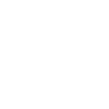
t = 0.00 s
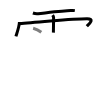
t = 4.50 s
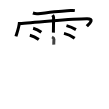
t = 8.75 s
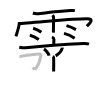
t = 13.25 s
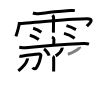
t = 15.50 s
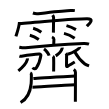
t = 22.00 s

The animated SVG that drew these frames (rendered in a browser with its animation timeline set to each time). Animation: 22 SMIL elements (animate=22); one cycle of 22.00 s.

<svg width="109px" height="109px" viewBox="0 0 px 109px" xmlns="http://www.w3.org/2000/svg" xmlns:xlink="http://www.w3.org/1999/xlink" xml:space="preserve" version="1.1"  baseProfile="full">
<path d="M32.91,13.01c1.34,0.49,3.92,0.79,5.25,0.65c7.15-0.73,26.1-3.03,32.53-3.13c1.88-0.03,2.41-0.14,4.14,0.1" style="fill:none;stroke:black;stroke-width:3;opacity:0">
  <animate attributeType="CSS" attributeName="opacity" from="0" to="1" begin="0s" dur="1s" repeatCount="Indefinite" fill="freeze" />
</path>
<path d="M19.45,21.98c-0.22,4.61-2.11,9.71-3.52,14.37" style="fill:none;stroke:black;stroke-width:3;opacity:0">
  <animate attributeType="CSS" attributeName="opacity" from="0" to="1" begin="1s" dur="1s" repeatCount="Indefinite" fill="freeze" />
</path>
<path d="M19.61,23.76c6.94-0.96,52.78-4.98,67.52-4.98c8.54,0,1.09,5.94-0.26,7.44" style="fill:none;stroke:black;stroke-width:3;opacity:0">
  <animate attributeType="CSS" attributeName="opacity" from="0" to="1" begin="2s" dur="1s" repeatCount="Indefinite" fill="freeze" />
</path>
<path d="M52.63,15.06c0.67,1,0.96,1.66,0.97,2.64c0.01,0.35-0.2,13.94-0.2,14.91" style="fill:none;stroke:black;stroke-width:3;opacity:0">
  <animate attributeType="CSS" attributeName="opacity" from="0" to="1" begin="3s" dur="1s" repeatCount="Indefinite" fill="freeze" />
</path>
<path d="M33.14,28.2c2.81,0.72,6.64,2.86,8.17,4.05" style="fill:none;stroke:black;stroke-width:3;opacity:0">
  <animate attributeType="CSS" attributeName="opacity" from="0" to="1" begin="4s" dur="1s" repeatCount="Indefinite" fill="freeze" />
</path>
<path d="M29.83,35.29c2.89,0.68,7.36,3.16,8.93,4.29" style="fill:none;stroke:black;stroke-width:3;opacity:0">
  <animate attributeType="CSS" attributeName="opacity" from="0" to="1" begin="5s" dur="1s" repeatCount="Indefinite" fill="freeze" />
</path>
<path d="M66.47,25.67c3.74,1.04,7.97,3.12,9.47,3.98" style="fill:none;stroke:black;stroke-width:3;opacity:0">
  <animate attributeType="CSS" attributeName="opacity" from="0" to="1" begin="6s" dur="1s" repeatCount="Indefinite" fill="freeze" />
</path>
<path d="M63.99,33.37c3.67,0.87,8.68,3.49,10.68,4.94" style="fill:none;stroke:black;stroke-width:3;opacity:0">
  <animate attributeType="CSS" attributeName="opacity" from="0" to="1" begin="7s" dur="1s" repeatCount="Indefinite" fill="freeze" />
</path>
<path d="M51.99,37c0.73,0.32,1.92,1.55,1.92,2.18c0,2.33-0.23,3.4-0.1,5.38" style="fill:none;stroke:black;stroke-width:3;opacity:0">
  <animate attributeType="CSS" attributeName="opacity" from="0" to="1" begin="8s" dur="1s" repeatCount="Indefinite" fill="freeze" />
</path>
<path d="M19.29,47.17c2.07,0.41,3.89,0.81,6.27,0.57c14.95-1.5,41.47-3.45,57.97-4.28c2.43-0.12,3.67,0.05,5.47,0.73" style="fill:none;stroke:black;stroke-width:3;opacity:0">
  <animate attributeType="CSS" attributeName="opacity" from="0" to="1" begin="9s" dur="1s" repeatCount="Indefinite" fill="freeze" />
</path>
<path d="M43.96,48.95c1.82,1.17,4.7,4.82,5.15,6.64" style="fill:none;stroke:black;stroke-width:3;opacity:0">
  <animate attributeType="CSS" attributeName="opacity" from="0" to="1" begin="10s" dur="1s" repeatCount="Indefinite" fill="freeze" />
</path>
<path d="M62.18,47.62c0.02,0.19,0.04,0.5-0.04,0.78c-0.44,1.65-2.96,5.26-6.41,7.47" style="fill:none;stroke:black;stroke-width:3;opacity:0">
  <animate attributeType="CSS" attributeName="opacity" from="0" to="1" begin="11s" dur="1s" repeatCount="Indefinite" fill="freeze" />
</path>
<path d="M52.87,56.2c0.44,0.33,0.74,0.72,0.78,1.81c0.18,5.26-0.01,11.81-0.01,13.6" style="fill:none;stroke:black;stroke-width:3;opacity:0">
  <animate attributeType="CSS" attributeName="opacity" from="0" to="1" begin="12s" dur="1s" repeatCount="Indefinite" fill="freeze" />
</path>
<path d="M19.39,56.08c0.54,0.18,1.69,0.16,2.17,0.1c3.85-0.51,15.48-1.88,17.62-2.07c1.39-0.12,1.84,0.56,1.7,1.41c-0.8,4.76-1.96,8.48-4.41,12.09c-1.28,1.9-2.77,1.29-3.7-0.18" style="fill:none;stroke:black;stroke-width:3;opacity:0">
  <animate attributeType="CSS" attributeName="opacity" from="0" to="1" begin="13s" dur="1s" repeatCount="Indefinite" fill="freeze" />
</path>
<path d="M27.38,58.47c0.03,0.29,0.06,0.76-0.05,1.17c-0.84,3.09-4.42,7.46-8.99,11.22" style="fill:none;stroke:black;stroke-width:3;opacity:0">
  <animate attributeType="CSS" attributeName="opacity" from="0" to="1" begin="14s" dur="1s" repeatCount="Indefinite" fill="freeze" />
</path>
<path d="M79.58,46.93c0.03,0.16,0.07,0.42-0.06,0.66c-0.75,1.39-5.75,4.8-11.66,6.67" style="fill:none;stroke:black;stroke-width:3;opacity:0">
  <animate attributeType="CSS" attributeName="opacity" from="0" to="1" begin="15s" dur="1s" repeatCount="Indefinite" fill="freeze" />
</path>
<path d="M65.94,53.25c0.38,0.46,0.66,1.08,0.66,1.77c0,0.69-0.09,9.44-0.09,10.52c0,1.08,0.09,1.38,1.32,0.62c1.23-0.77,6.2-3.7,6.96-4.16" style="fill:none;stroke:black;stroke-width:3;opacity:0">
  <animate attributeType="CSS" attributeName="opacity" from="0" to="1" begin="16s" dur="1s" repeatCount="Indefinite" fill="freeze" />
</path>
<path d="M74.65,51.69c1.97,3.51,5.49,8.53,10.21,12.26c1.13,0.9,2.71,1.48,4.2,2.01" style="fill:none;stroke:black;stroke-width:3;opacity:0">
  <animate attributeType="CSS" attributeName="opacity" from="0" to="1" begin="17s" dur="1s" repeatCount="Indefinite" fill="freeze" />
</path>
<path d="M30.27,72.92c0.81,0.41,1.1,1.44,1.1,1.88c0,2.38-0.15,8.03-0.24,8.95c-0.53,5.24-2.58,14.37-10.55,18.81" style="fill:none;stroke:black;stroke-width:3;opacity:0">
  <animate attributeType="CSS" attributeName="opacity" from="0" to="1" begin="18s" dur="1s" repeatCount="Indefinite" fill="freeze" />
</path>
<path d="M33.37,78.59c4.6-0.43,38.54-2.32,41.79-2.51" style="fill:none;stroke:black;stroke-width:3;opacity:0">
  <animate attributeType="CSS" attributeName="opacity" from="0" to="1" begin="19s" dur="1s" repeatCount="Indefinite" fill="freeze" />
</path>
<path d="M32.43,87.14c4.15-0.1,37.15-2.3,42.69-2.46" style="fill:none;stroke:black;stroke-width:3;opacity:0">
  <animate attributeType="CSS" attributeName="opacity" from="0" to="1" begin="20s" dur="1s" repeatCount="Indefinite" fill="freeze" />
</path>
<path d="M73.74,69.42c0.64,0.42,1.7,2.05,1.7,2.89c0,3.32-0.02,26.95-0.08,29.33" style="fill:none;stroke:black;stroke-width:3;opacity:0">
  <animate attributeType="CSS" attributeName="opacity" from="0" to="1" begin="21s" dur="1s" repeatCount="Indefinite" fill="freeze" />
</path>
</svg>
